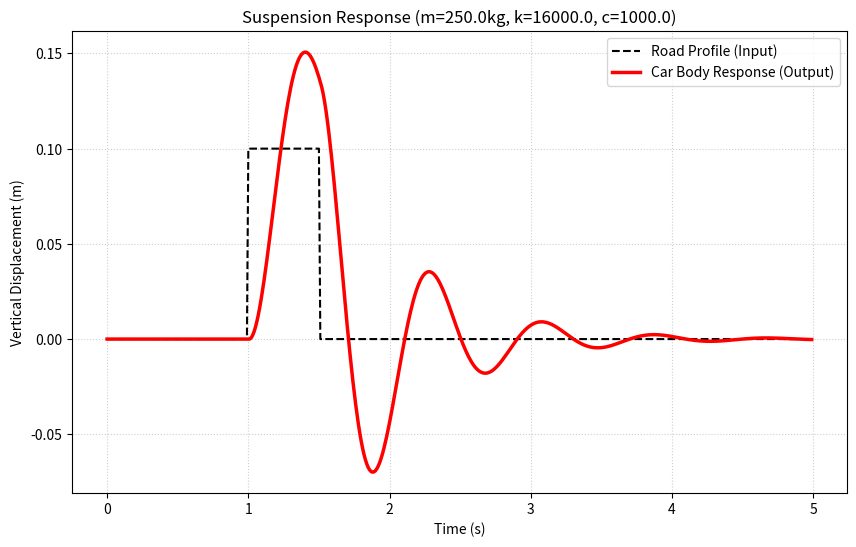

Write Python code to recreate this figure.
import numpy as np
import matplotlib.pyplot as plt

# ==========================================
# Project: Car Suspension Simulation (Quarter Car Model)
# Physics: Mass-Spring-Damper System
# Method: Euler Integration
# ==========================================

# --- 1. Define Physical Parameters ---
m = 250.0      # Mass (kg) - Quarter of the car's weight
k = 16000.0    # Spring Stiffness (N/m) - How hard the spring is
c = 1000.0     # Damping Coefficient (N.s/m) - Shock absorber strength

# --- 2. Simulation Time Setup ---
dt = 0.01                  # Time step (s) - Smaller is more accurate
total_time = 5.0           # Total duration of simulation (s)
t = np.arange(0, total_time, dt) # Time array from 0 to 5

# --- 3. Define Road Profile ( The Input ) ---
# Create an array of zeros representing a flat road
road_height = np.zeros(len(t))

# Create a "Bump" in the road
# The bump is 10cm high (0.1m) and lasts from t=1s to t=1.5s
for i in range(len(t)):
    if 1.0 <= t[i] <= 1.5:
        road_height[i] = 0.1

# --- 4. Initialize Variables ---
y_car = np.zeros(len(t))   # Car vertical position (Output)
v_car = np.zeros(len(t))   # Car vertical velocity

# Initial conditions (Car starts at rest)
y_car[0] = 0.0
v_car[0] = 0.0

# --- 5. Main Solver Loop (Euler Method) ---
# Loop through each time step to calculate physics
for i in range(len(t) - 1):
    
    # A) Calculate Spring Deflection
    # Displacement = Road Height - Car Height
    displacement = road_height[i] - y_car[i]
    
    # B) Calculate Forces
    # Force from Spring = k * x
    force_spring = k * displacement
    
    # Force from Damper = -c * v (Opposes motion)
    force_damper = -c * v_car[i]
    
    # Total Force on the mass
    total_force = force_spring + force_damper
    
    # C) Newton's Second Law: a = F / m
    acceleration = total_force / m
    
    # D) Update State for the next time step (i+1)
    # New Velocity = Old Velocity + (Acceleration * Time)
    v_car[i+1] = v_car[i] + (acceleration * dt)
    
    # New Position = Old Position + (Velocity * Time)
    y_car[i+1] = y_car[i] + (v_car[i] * dt)

# --- 6. Visualization (Plotting) ---
plt.figure(figsize=(10, 6))

# Plot the Road (Input)
plt.plot(t, road_height, label="Road Profile (Input)", color='black', linestyle='--', linewidth=1.5)

# Plot the Car Response (Output)
plt.plot(t, y_car, label="Car Body Response (Output)", color='red', linewidth=2.5)

# Graph styling
plt.title(f"Suspension Response (m={m}kg, k={k}, c={c})")
plt.xlabel("Time (s)")
plt.ylabel("Vertical Displacement (m)")
plt.grid(True, linestyle=':', alpha=0.6)
plt.legend()

# Show the final result
plt.show()